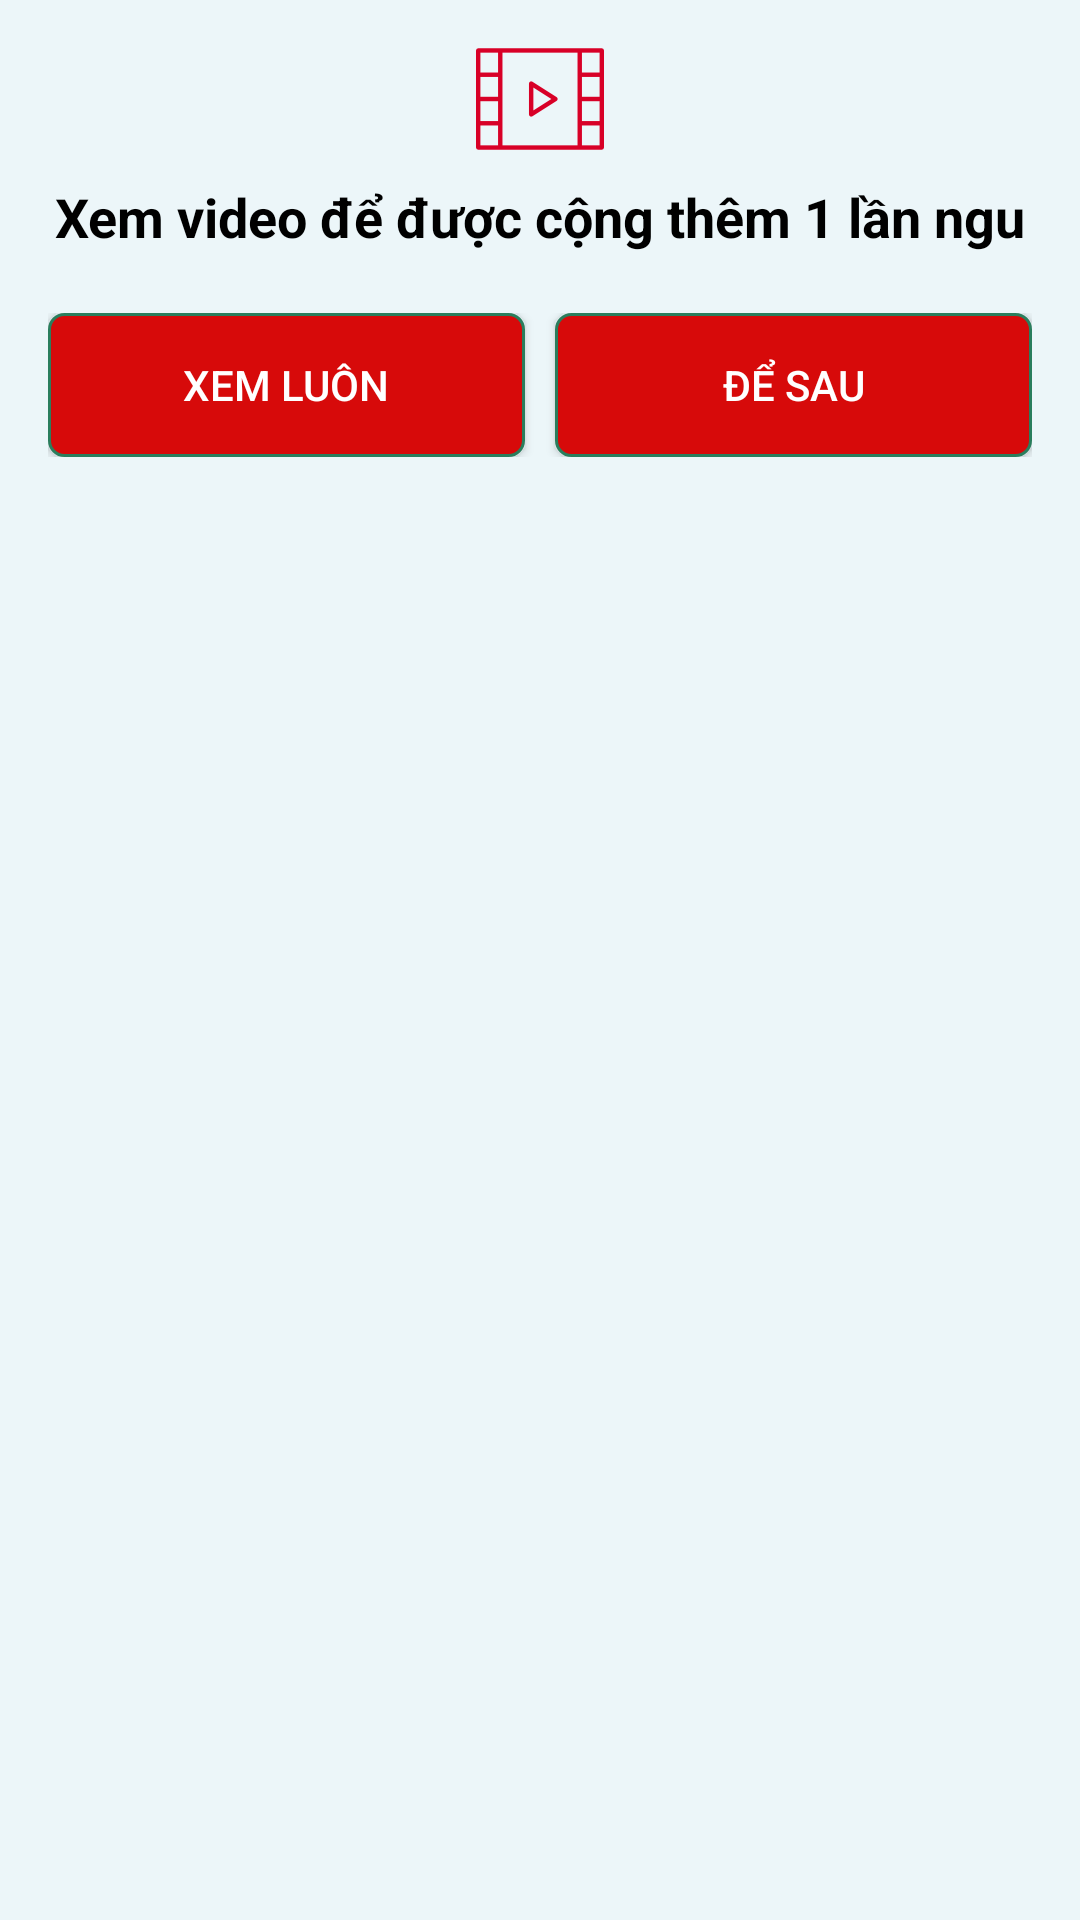

Android layout source for this screen:
<!-- AndroidManifest.xml: application theme Theme.AskBrainDamage -->
<!-- res/layout/dialog_watch_video.xml -->
<?xml version="1.0" encoding="utf-8"?>
<LinearLayout xmlns:android="http://schemas.android.com/apk/res/android"
    android:layout_width="match_parent"
    android:layout_height="wrap_content"
    android:background="#ecf6f9"
    android:orientation="vertical"
    android:padding="@dimen/I6_dp">

    <ImageView
        android:layout_width="match_parent"
        android:layout_height="wrap_content"
        android:src="@mipmap/ic_video" />

    <TextView
        android:layout_width="match_parent"
        android:layout_height="wrap_content"
        android:layout_marginTop="@dimen/ten_dp"
        android:gravity="center"
        android:text="@string/notifi"
        android:textColor="@android:color/black"
        android:textSize="@dimen/I8_sp"
        android:textStyle="bold" />

    <LinearLayout
        android:layout_width="match_parent"
        android:layout_height="wrap_content"
        android:layout_marginTop="@dimen/twenty_dp"
        android:orientation="horizontal">

        <Button
            android:id="@+id/btn_watch"
            android:layout_width="@dimen/zero_dp"
            android:layout_height="wrap_content"
            android:layout_weight="1"
            android:background="@drawable/custom_button_press_effect"
            android:text="@string/watch_now"
            android:textColor="@android:color/white" />

        <View
            android:layout_width="@dimen/ten_dp"
            android:layout_height="@dimen/ten_dp" />

        <Button
            android:id="@+id/btn_later"
            android:layout_width="@dimen/zero_dp"
            android:layout_height="wrap_content"
            android:layout_weight="1"
            android:background="@drawable/custom_button_press_effect"
            android:text="@string/watch_later"
            android:textColor="@android:color/white" />
    </LinearLayout>
</LinearLayout>
<!-- resources referenced by this layout -->
<resources>
  <dimen name="I6_dp">16dp</dimen>
  <dimen name="I8_sp">18sp</dimen>
  <dimen name="ten_dp">10dp</dimen>
  <dimen name="twenty_dp">20dp</dimen>
  <dimen name="zero_dp">0dp</dimen>
  <!-- drawable custom_button_press_effect (drawable) -->
  <?xml version="1.0" encoding="utf-8"?>
  <selector xmlns:tools="http://schemas.android.com/tools" xmlns:android="http://schemas.android.com/apk/res/android">
  
      <padding
          android:bottom="7dp"
          android:left="7dp"
          android:right="7dp"
          android:top="7dp" tools:ignore="StateListReachable" />
  
      <item
          android:drawable="@drawable/button_focused"
          android:state_enabled="false" />
  
      <item
          android:state_pressed="true"
          android:state_enabled="true"
          android:drawable="@drawable/button_pressed" />
  
      <item
          android:state_focused="true"
          android:state_enabled="true"
          android:drawable="@drawable/button_focused" />
  
      <item
          android:state_enabled="true"
          android:drawable="@drawable/button_focused" />
  
  </selector>
  <!-- mipmap ic_video: png bitmap (mipmap-xxhdpi, 1955 bytes) -->
  <string name="notifi">Xem video để được cộng thêm 1 lần ngu</string>
  <string name="watch_later">Để sau</string>
  <string name="watch_now">Xem luôn</string>
  <style name="Theme.AskBrainDamage" parent="Theme.AppCompat.DayNight.NoActionBar">
          
          <item name="colorPrimary">@color/purple_500</item>
          <item name="colorPrimaryVariant">@color/purple_700</item>
          <item name="colorOnPrimary">@color/white</item>
          
          <item name="colorSecondary">@color/teal_200</item>
          <item name="colorSecondaryVariant">@color/teal_700</item>
          <item name="colorOnSecondary">@color/black</item>
          
          <item name="android:statusBarColor" tools:targetApi="l">?attr/colorPrimaryVariant</item>
          
      </style>
  <!-- drawable button_focused (drawable) -->
  <?xml version="1.0" encoding="utf-8"?>
  <shape xmlns:android="http://schemas.android.com/apk/res/android"
      android:shape="rectangle">
  
      <gradient
          android:angle="270"
          android:endColor="@color/colorPrimary"
          android:startColor="@color/colorPrimary" />
  
      <corners android:radius="@dimen/five_dp" />
  
      <stroke
          android:width="@dimen/one_dp"
          android:color="#2a7e5d" />
  
  </shape>
  <!-- drawable button_pressed (drawable) -->
  <?xml version="1.0" encoding="utf-8"?>
  <shape xmlns:android="http://schemas.android.com/apk/res/android"
      android:shape="rectangle">
  
      <gradient
          android:angle="180"
          android:endColor="#ff690c"
          android:startColor="#ff690c" />
  
      <corners android:radius="@dimen/five_dp" />
      <stroke
          android:width="@dimen/one_dp"
          android:color="#0a613f" />
  
  </shape>
  <color name="purple_500">#FF6200EE</color>
  <color name="purple_700">#FF3700B3</color>
  <color name="white">#FFFFFFFF</color>
  <color name="teal_200">#FF03DAC5</color>
  <color name="teal_700">#FF018786</color>
  <color name="black">#FF000000</color>
  <color name="colorPrimary">#d70a0a</color>
  <dimen name="five_dp" tools:ignore="MissingDefaultResource">5dp</dimen>
  <dimen name="one_dp">1dp</dimen>
</resources>
